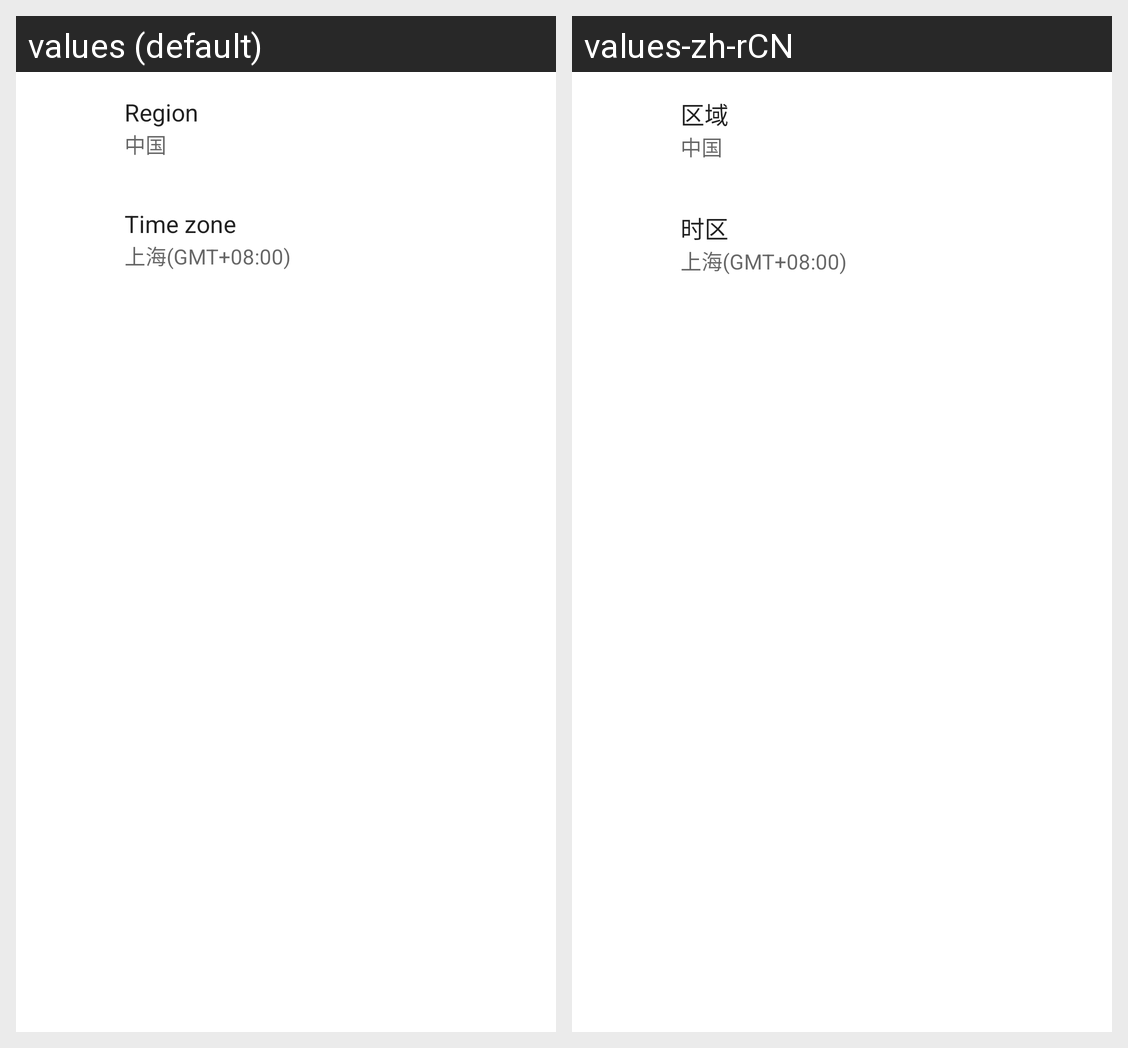

Translations of the strings shown on this Android screen, per locale in the grid:
Android screen res/layout/layout_time_zone.xml rendered under 2 locales, left to right: values (default), values-zh-rCN. Device: Nexus 5 (rendered at 1080×1920; each locale shown at half size, 540×960, under a caption strip naming it); theme Theme.MaterialComponents.DayNight.NoActionBar.
Strings drawn on this screen, with the default value and each locale's value (text and hints the layout hard-codes, and strings that could not be matched under every locale, appear in the picture but are not listed):

region
  values: Region
  values-zh-rCN: 区域

region_zone
  values: Time zone
  values-zh-rCN: 时区
